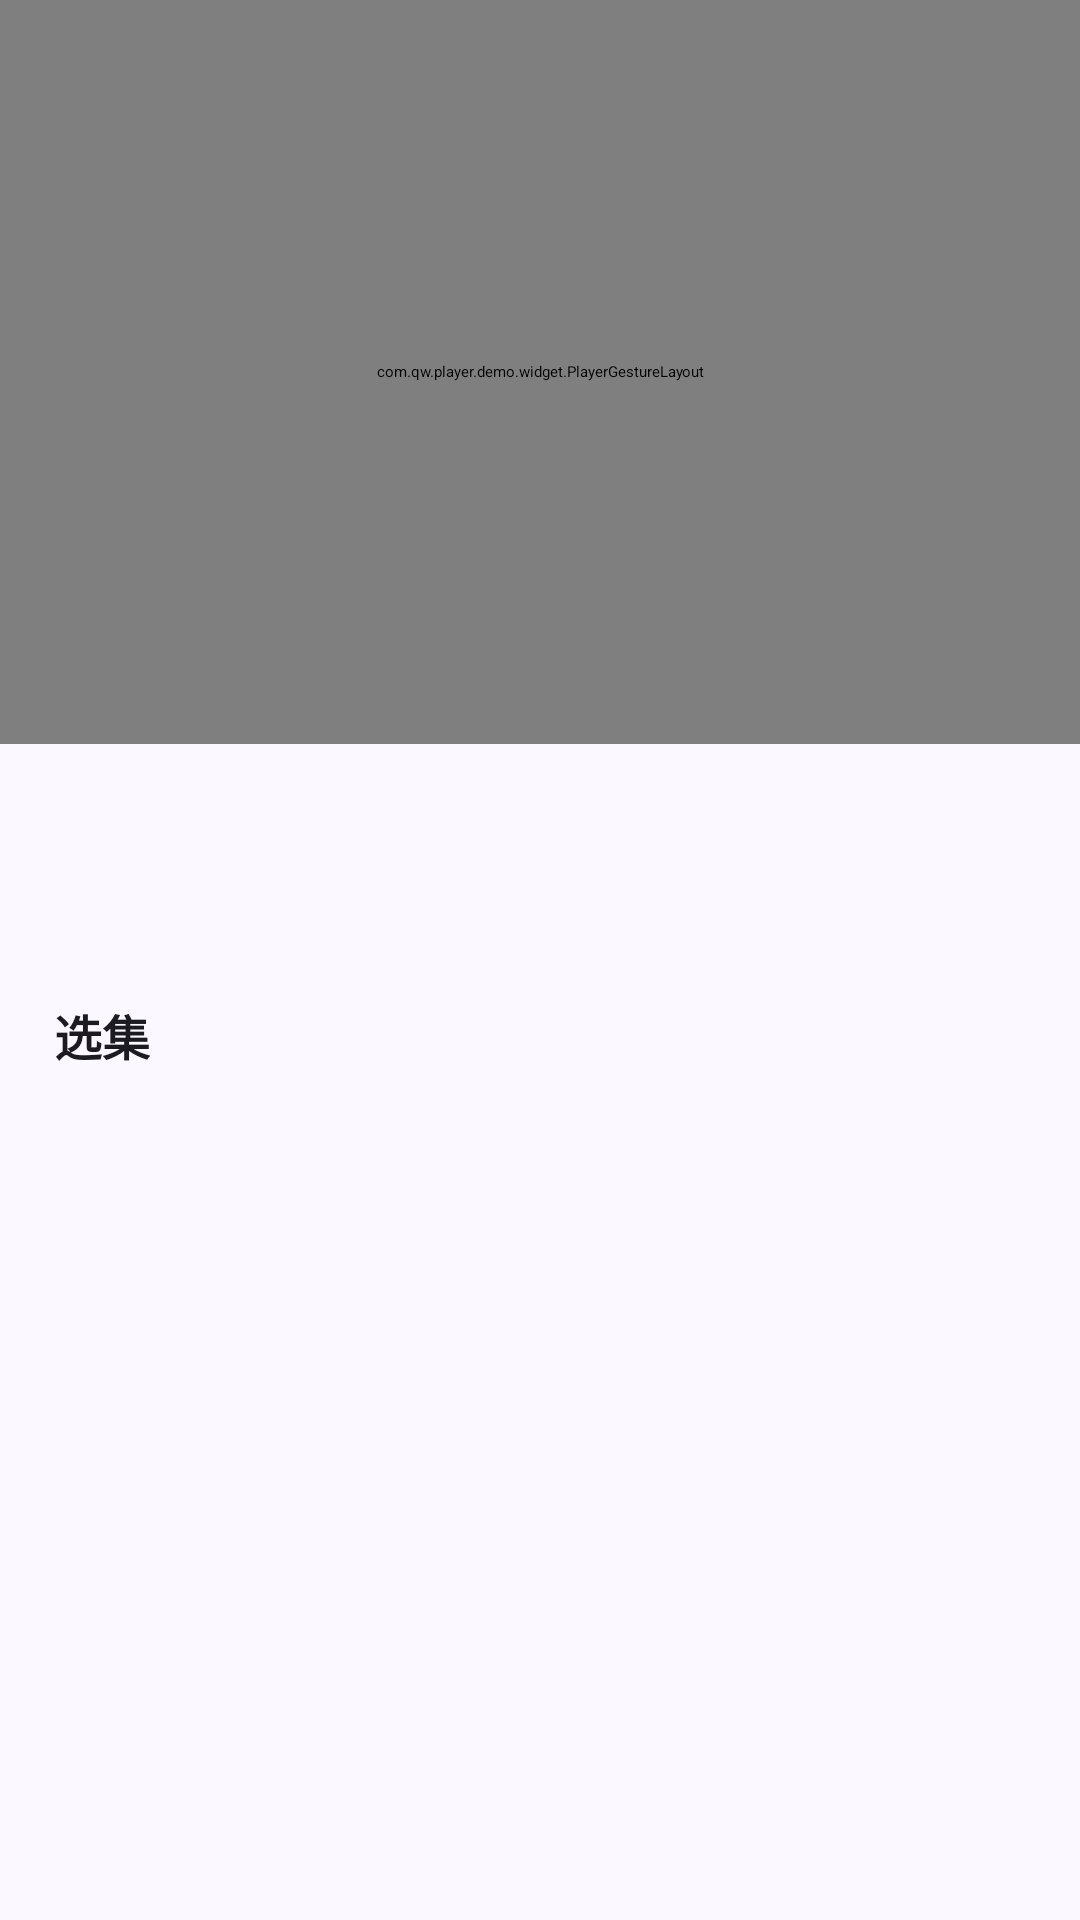

Produce the Android XML layout that renders to this screen, including the resource entries it uses.
<!-- AndroidManifest.xml: application theme Theme.QPlayer -->
<!-- res/layout/activity_vod_player.xml -->
<?xml version="1.0" encoding="utf-8"?>
<LinearLayout xmlns:android="http://schemas.android.com/apk/res/android"
    xmlns:app="http://schemas.android.com/apk/res-auto"
    android:layout_width="match_parent"
    android:layout_height="match_parent"
    android:background="@color/qp_page_bg"
    android:orientation="vertical">

    <com.qw.player.demo.widget.PlayerGestureLayout
        android:id="@+id/mPlayerContainer"
        android:layout_width="match_parent"
        android:layout_height="@dimen/player_video_height"
        android:background="@android:color/black"
        android:keepScreenOn="true">

        <androidx.media3.ui.PlayerView
            android:id="@+id/mPlayerView"
            android:layout_width="match_parent"
            android:layout_height="match_parent"
            android:background="@android:color/black"
            app:resize_mode="fit"
            app:show_buffering="never"
            app:use_controller="false" />

        
        <LinearLayout
            android:id="@+id/mCoverLayer"
            android:layout_width="match_parent"
            android:layout_height="match_parent"
            android:background="@drawable/bg_vod_cover_overlay"
            android:gravity="center"
            android:orientation="vertical"
            android:visibility="gone">

            <ImageView
                android:id="@+id/mPlayBigBtn"
                android:layout_width="68dp"
                android:layout_height="68dp"
                android:background="@drawable/bg_play_big_button"
                android:contentDescription="@string/vod_play_button"
                android:padding="20dp"
                android:src="@drawable/ic_player_play" />

            <TextView
                android:id="@+id/mCoverTitleLabel"
                android:layout_width="wrap_content"
                android:layout_height="wrap_content"
                android:layout_marginTop="14dp"
                android:textColor="@android:color/white"
                android:textSize="15sp"
                android:textStyle="bold" />
        </LinearLayout>

        <com.qw.player.demo.widget.VodPlayerControlView
            android:id="@+id/mPlayerControls"
            android:layout_width="match_parent"
            android:layout_height="match_parent" />

        <com.qw.player.demo.widget.PlayerGestureHints
            android:id="@+id/mGestureHints"
            android:layout_width="match_parent"
            android:layout_height="match_parent" />

        
        <LinearLayout
            android:id="@+id/mErrorLayer"
            android:layout_width="match_parent"
            android:layout_height="match_parent"
            android:background="#B3000000"
            android:gravity="center"
            android:orientation="vertical"
            android:visibility="gone">

            <TextView
                android:id="@+id/mErrorLabel"
                android:layout_width="wrap_content"
                android:layout_height="wrap_content"
                android:textColor="@android:color/white"
                android:textSize="14sp" />

            <com.google.android.material.button.MaterialButton
                android:id="@+id/mRetryBtn"
                style="@style/Widget.Material3Expressive.Button"
                android:layout_width="wrap_content"
                android:layout_height="wrap_content"
                android:layout_marginTop="16dp"
                android:text="@string/vod_error_retry"
                app:backgroundTint="@color/qp_accent" />
        </LinearLayout>
    </com.qw.player.demo.widget.PlayerGestureLayout>

    <ScrollView
        android:id="@+id/mDetailContainer"
        android:layout_width="match_parent"
        android:layout_height="0dp"
        android:layout_weight="1"
        android:background="@color/qp_page_bg"
        android:fillViewport="true">

        <LinearLayout
            android:layout_width="match_parent"
            android:layout_height="wrap_content"
            android:orientation="vertical"
            android:paddingStart="18dp"
            android:paddingTop="16dp"
            android:paddingEnd="18dp"
            android:paddingBottom="24dp">

            <TextView
                android:id="@+id/mVodTitleLabel"
                android:layout_width="match_parent"
                android:layout_height="wrap_content"
                android:textColor="@color/qp_text_primary"
                android:textSize="19sp"
                android:textStyle="bold" />

            <TextView
                android:id="@+id/mVodAuthorLabel"
                android:layout_width="match_parent"
                android:layout_height="wrap_content"
                android:layout_marginTop="6dp"
                android:textColor="@color/qp_text_secondary"
                android:textSize="13sp" />

            <TextView
                android:layout_width="wrap_content"
                android:layout_height="wrap_content"
                android:layout_marginTop="20dp"
                android:text="@string/vod_episodes"
                android:textColor="@color/qp_text_primary"
                android:textSize="16sp"
                android:textStyle="bold" />

            <LinearLayout
                android:id="@+id/mEpisodeGroup"
                android:layout_width="match_parent"
                android:layout_height="wrap_content"
                android:layout_marginTop="10dp"
                android:orientation="horizontal" />
        </LinearLayout>
    </ScrollView>
</LinearLayout>
<!-- resources referenced by this layout -->
<resources>
  <color name="qp_accent">@color/m3_primary</color>
  <color name="qp_page_bg">@color/m3_background</color>
  <color name="qp_text_primary">@color/m3_on_surface</color>
  <color name="qp_text_secondary">@color/m3_on_surface_variant</color>
  <dimen name="player_video_height">248dp</dimen>
  <!-- drawable bg_play_big_button (drawable) -->
  <?xml version="1.0" encoding="utf-8"?>
  <shape xmlns:android="http://schemas.android.com/apk/res/android" android:shape="oval">
      <solid android:color="#E64655C4" />
      <size android:width="68dp" android:height="68dp" />
  </shape>
  <!-- drawable bg_vod_cover_overlay (drawable) -->
  <?xml version="1.0" encoding="utf-8"?>
  <shape xmlns:android="http://schemas.android.com/apk/res/android" android:shape="rectangle">
      <gradient
          android:angle="270"
          android:endColor="#CC000000"
          android:startColor="#66000000" />
  </shape>
  <string name="vod_episodes">选集</string>
  <string name="vod_error_retry">重试</string>
  <string name="vod_play_button">立即播放</string>
  <color name="m3_primary">#FF4655C4</color>
  <color name="m3_background">#FFFBF8FF</color>
  <color name="m3_on_surface">#FF1B1B21</color>
  <color name="m3_on_surface_variant">#FF46464F</color>
  <color name="m3_on_primary">#FFFFFFFF</color>
  <color name="m3_primary_container">#FFDFE0FF</color>
  <color name="m3_on_primary_container">#FF000F5C</color>
  <color name="m3_secondary">#FF5C5D72</color>
  <color name="m3_on_secondary">#FFFFFFFF</color>
  <color name="m3_secondary_container">#FFE1E0F9</color>
  <color name="m3_on_secondary_container">#FF191A2C</color>
  <color name="m3_tertiary">#FF78536B</color>
  <color name="m3_on_tertiary">#FFFFFFFF</color>
  <color name="m3_tertiary_container">#FFFFD8EE</color>
  <color name="m3_on_tertiary_container">#FF2E1126</color>
  <color name="m3_error">#FFBA1A1A</color>
  <color name="m3_on_error">#FFFFFFFF</color>
  <color name="m3_error_container">#FFFFDAD6</color>
  <color name="m3_on_error_container">#FF410002</color>
  <color name="m3_on_background">#FF1B1B21</color>
  <color name="m3_surface">#FFFBF8FF</color>
  <color name="m3_surface_variant">#FFE3E1EC</color>
  <color name="m3_outline">#FF777680</color>
  <color name="m3_outline_variant">#FFC7C5D0</color>
  <color name="m3_surface_container_lowest">#FFFFFFFF</color>
  <color name="m3_surface_container_low">#FFF5F2FA</color>
  <color name="m3_surface_container">#FFEFEDF4</color>
  <color name="m3_surface_container_high">#FFE9E7EF</color>
  <color name="m3_surface_container_highest">#FFE4E1E9</color>
</resources>
